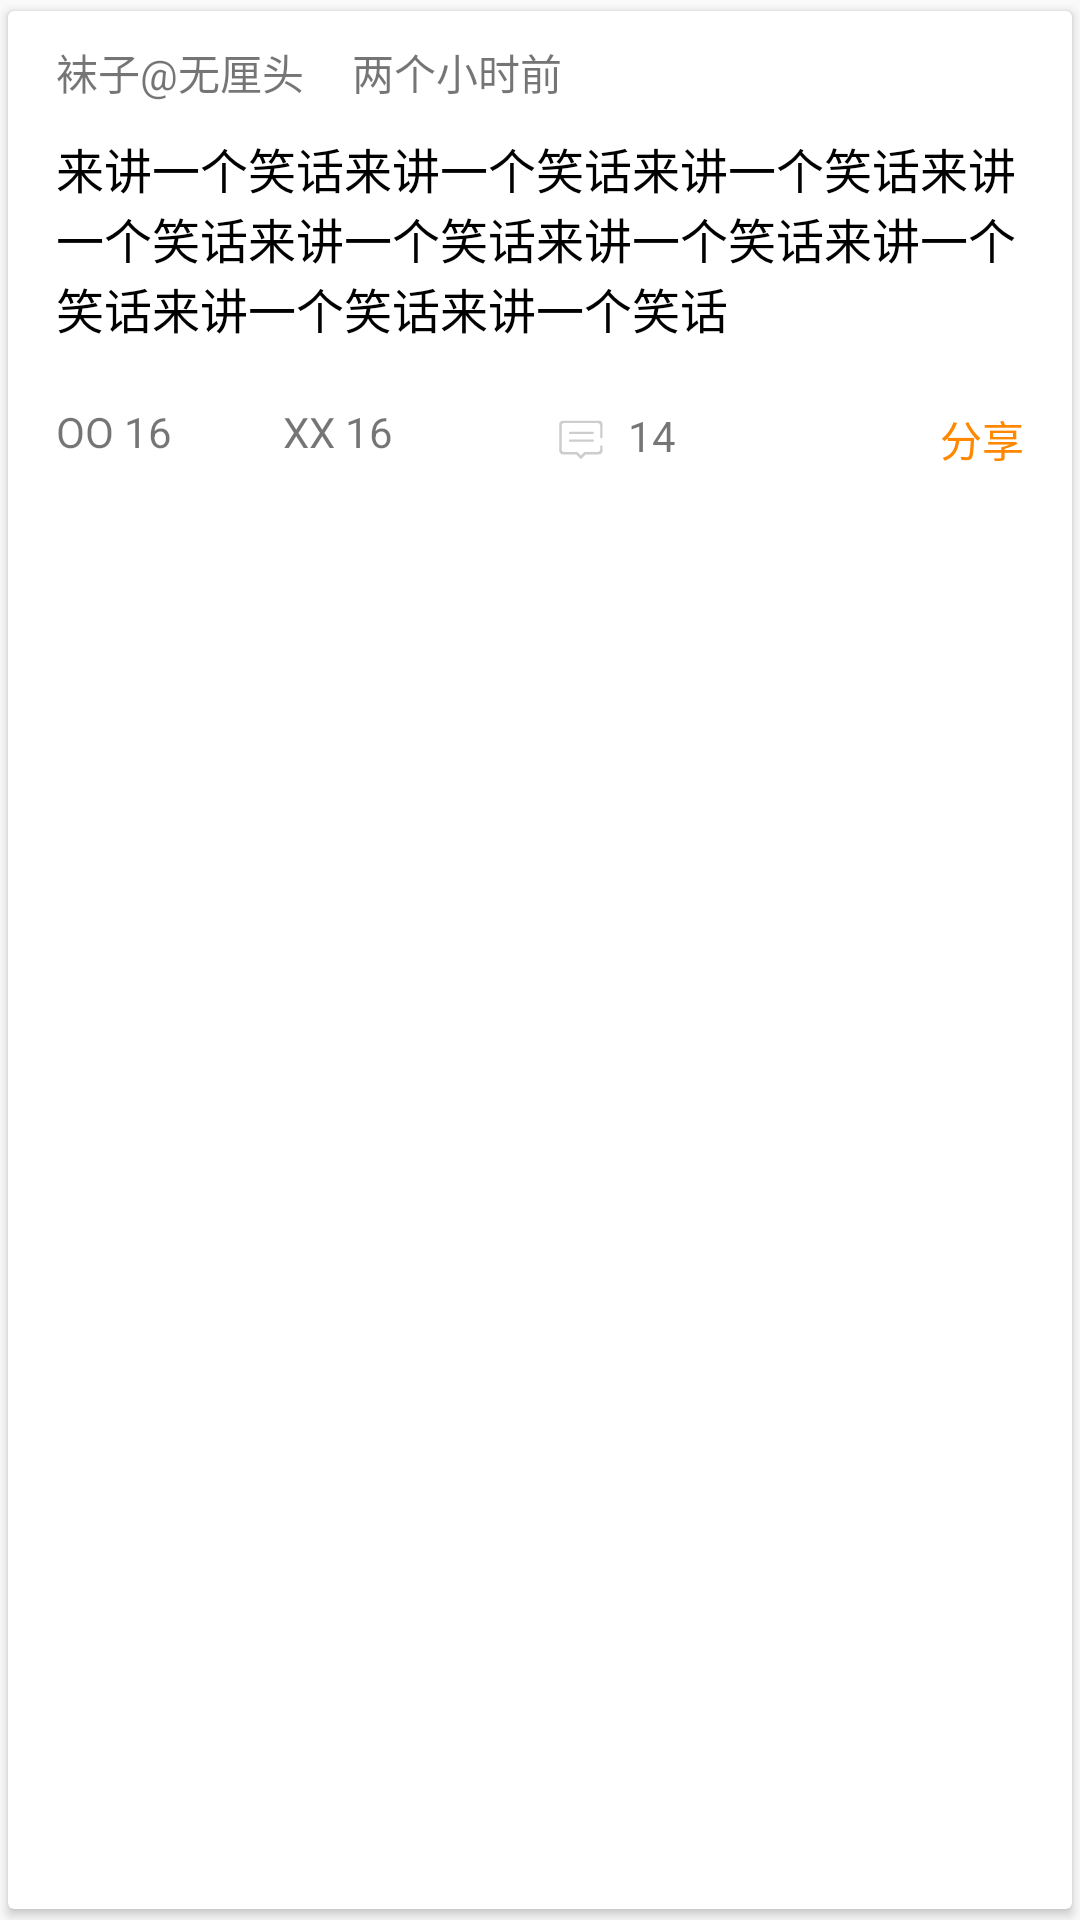

Reconstruct the res/layout file that produces this screen, plus the resources it refers to.
<!-- AndroidManifest.xml: application theme AppTheme -->
<!-- res/layout/layout_joke.xml -->
<?xml version="1.0" encoding="utf-8"?>
<android.support.v7.widget.CardView xmlns:android="http://schemas.android.com/apk/res/android"
    android:orientation="vertical"
    xmlns:app="http://schemas.android.com/apk/res-auto"
    android:id="@+id/card"
    android:layout_width="match_parent"
    android:layout_height="wrap_content"
    android:layout_marginLeft="8dp"
    android:layout_marginRight="8dp"
    android:layout_marginTop="4dp"
    app:cardCornerRadius="2dp"
    app:cardPreventCornerOverlap="true"
    app:cardUseCompatPadding="true">

    <LinearLayout
        android:layout_marginTop="10dp"
        android:layout_width="match_parent"
        android:layout_height="wrap_content"
        android:orientation="vertical">
        <RelativeLayout
            android:layout_width="match_parent"
            android:layout_height="wrap_content">

            <TextView
                android:id="@+id/tv_info"
                android:layout_width="wrap_content"
                android:layout_height="wrap_content"
                android:layout_centerVertical="true"
                android:layout_marginLeft="16dp"
                android:singleLine="true"
                android:text="袜子@无厘头"
                android:textColor="@color/secondary_text_default_material_light"
                android:textSize="14sp" />

            <TextView
                android:id="@+id/tv_time"
                android:layout_width="wrap_content"
                android:layout_height="wrap_content"
                android:layout_centerVertical="true"
                android:layout_marginLeft="16dp"
                android:layout_toRightOf="@id/tv_info"
                android:singleLine="true"
                android:text="两个小时前"
                android:textColor="@color/secondary_text_default_material_light"
                android:textSize="14sp" />

        </RelativeLayout>
        <TextView
            android:id="@+id/tv_content"
            android:paddingLeft="16dp"
            android:paddingRight="16dp"
            android:paddingTop="10dp"
            android:paddingBottom="10dp"
            android:layout_width="match_parent"
            android:layout_height="wrap_content"
            android:textColor="@android:color/black"
            android:textSize="16sp"
            android:text="来讲一个笑话来讲一个笑话来讲一个笑话来讲一个笑话来讲一个笑话来讲一个笑话来讲一个笑话来讲一个笑话来讲一个笑话"/>

        <RelativeLayout
            android:layout_width="match_parent"
            android:layout_height="wrap_content"
            android:layout_marginTop="5dp"
            android:layout_marginBottom="10dp">

            <LinearLayout
                android:id="@+id/ll_attitude"
                android:layout_centerVertical="true"
                android:layout_alignParentLeft="true"
                android:layout_alignParentTop="true"
                android:layout_marginRight="16dp"
                android:layout_width="wrap_content"
                android:layout_height="wrap_content">
                <TextView
                    android:id="@+id/tv_like_count"
                    android:paddingTop="5dp"
                    android:paddingBottom="10dp"
                    android:paddingLeft="16dp"
                    android:paddingRight="16dp"
                    android:layout_width="wrap_content"
                    android:layout_height="wrap_content"
                    android:layout_centerVertical="true"
                    android:singleLine="true"
                    android:layout_toRightOf="@id/tv_like"
                    android:text="OO 16"
                    android:textColor="@color/secondary_text_default_material_light"
                    android:textSize="14sp" />
                <TextView
                    android:id="@+id/tv_dislike_count"
                    android:paddingTop="5dp"
                    android:paddingBottom="10dp"
                    android:paddingLeft="16dp"
                    android:paddingRight="16dp"
                    android:layout_width="wrap_content"
                    android:layout_height="wrap_content"
                    android:layout_centerVertical="true"
                    android:layout_marginLeft="5dp"
                    android:singleLine="true"
                    android:layout_toRightOf="@id/tv_dislike"
                    android:text="XX 16"
                    android:textColor="@color/secondary_text_default_material_light"
                    android:textSize="14sp" />

            </LinearLayout>

            <TextView
                android:id="@+id/tv_comments"
                android:layout_width="wrap_content"
                android:layout_height="wrap_content"
                android:layout_toRightOf="@id/ll_attitude"
                android:layout_marginLeft="20dp"
                android:layout_centerVertical="true"
                android:text="14"
                android:textSize="14sp"
                android:textColor="@color/secondary_text_default_material_light"
                android:drawableLeft="@mipmap/ic_comments"
                android:drawablePadding="5dp"/>

            <TextView
                android:id="@+id/tv_share"
                android:layout_width="wrap_content"
                android:layout_height="wrap_content"
                android:layout_alignParentRight="true"
                android:layout_centerVertical="true"
                android:paddingLeft="16dp"
                android:paddingRight="16dp"
                android:singleLine="true"
                android:text="分享"
                android:textColor="@android:color/holo_orange_dark"
                android:textSize="14sp" />

        </RelativeLayout>
    </LinearLayout>

</android.support.v7.widget.CardView>
<!-- resources referenced by this layout -->
<resources>
  <!-- mipmap ic_comments: png bitmap (mipmap-xxhdpi, 777 bytes) -->
  <style name="AppTheme" parent="Theme.AppCompat.Light.DarkActionBar">
          
          <item name="colorPrimary">@color/colorPrimary</item>
          <item name="colorPrimaryDark">@color/colorPrimaryDark</item>
          <item name="colorAccent">@color/colorAccent</item>
  
      </style>
  <color name="colorPrimary">#72D572</color>
  <color name="colorPrimaryDark">#259B24</color>
  <color name="colorAccent">#FF0000</color>
</resources>
